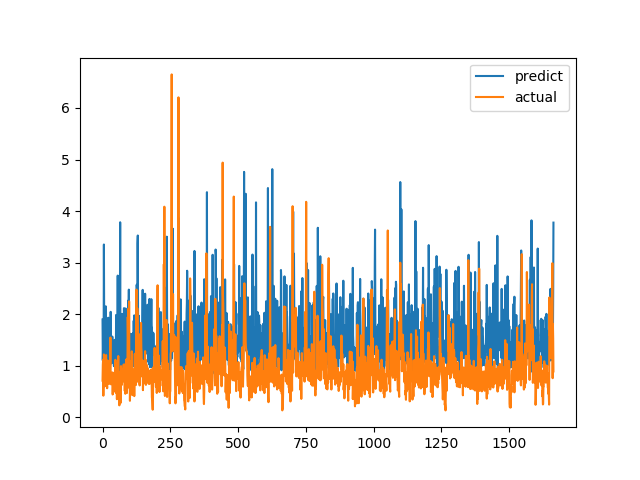

The table this chart was drawn from, first rows:
predict, actual
1.897, 0.7094
1.103, 1.015
1.346, 1.116
1.309, 0.4183
1.378, 1.002
3.351, 1.219
1.897, 1.143
1.808, 0.6528
1.465, 0.6747
1.315, 0.601
1.186, 0.6695
1.449, 0.6538
2.152, 0.7814
1.184, 1.206
1.029, 0.8469
1.632, 0.8286
0.9934, 0.6482
1.758, 0.5624
1.359, 0.7183
1.109, 1.1
1.088, 0.9542
1.931, 0.729
1.14, 0.6694
1.059, 0.8631
0.9988, 0.6465
1.268, 0.8223
1.139, 0.9236
1.341, 0.8301
1.409, 1.067
1.438, 1.546
2.045, 0.6827
1.421, 0.6386
1.504, 0.6464
1.042, 0.6881
1.416, 0.7274
1.137, 0.65
1.565, 0.8694
1.076, 0.4409
1.425, 0.4519
1.209, 0.7575
1.41, 0.4952
1.283, 0.6851
0.9911, 0.7244
1.149, 0.8654
1.495, 0.74
1.383, 0.8071
0.9712, 0.8204
1.31, 1.114
1.509, 1.109
0.9967, 0.4751
1.984, 1.039
1.356, 0.9458
1.572, 0.7878
1.343, 0.3505
1.71, 0.9368
1.544, 0.9868
2.748, 0.647
1.133, 1.03
1.732, 1.187
1.014, 0.9329
... 1,604 more rows
